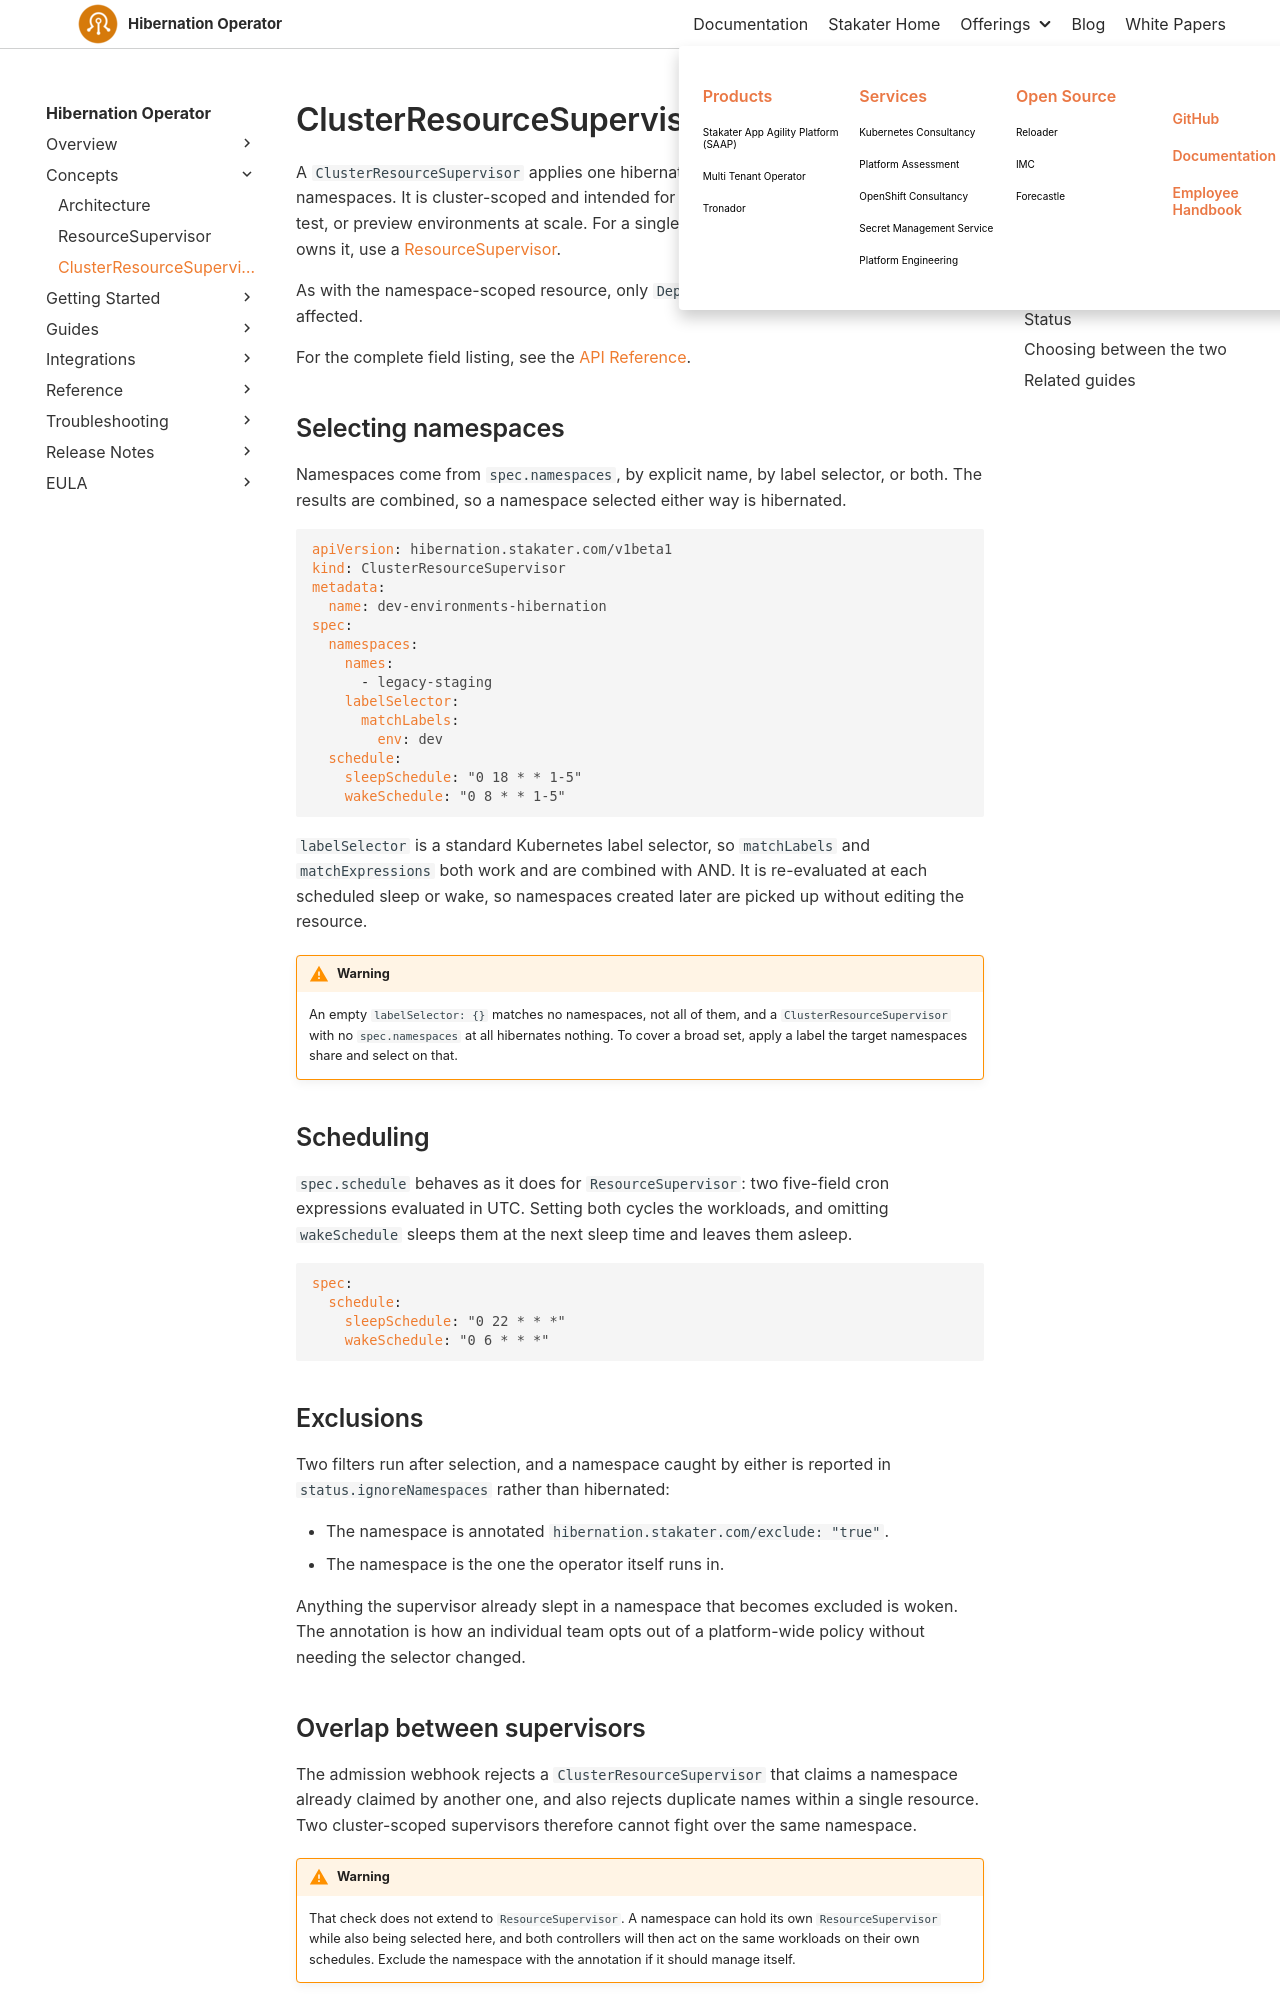

repository: stakater/hibernation-operator-docs · page: 0.1/concepts/cluster-resource-supervisor.html · generator: mkdocs

# ClusterResourceSupervisor

A `ClusterResourceSupervisor` applies one hibernation schedule to a group of namespaces. It is cluster-scoped and intended for platform teams parking development, test, or preview environments at scale. For a single namespace managed by the team that owns it, use a [ResourceSupervisor](resource-supervisor.md).

As with the namespace-scoped resource, only `Deployments` and `StatefulSets` are affected.

For the complete field listing, see the [API Reference](../reference/api.md).

## Selecting namespaces

Namespaces come from `spec.namespaces`, by explicit name, by label selector, or both. The results are combined, so a namespace selected either way is hibernated.

```yaml
apiVersion: hibernation.stakater.com/v1beta1
kind: ClusterResourceSupervisor
metadata:
  name: dev-environments-hibernation
spec:
  namespaces:
    names:
      - legacy-staging
    labelSelector:
      matchLabels:
        env: dev
  schedule:
    sleepSchedule: "0 18 * * 1-5"
    wakeSchedule: "0 8 * * 1-5"
```

`labelSelector` is a standard Kubernetes label selector, so `matchLabels` and `matchExpressions` both work and are combined with AND. It is re-evaluated at each scheduled sleep or wake, so namespaces created later are picked up without editing the resource.

!!! warning
    An empty `labelSelector: {}` matches no namespaces, not all of them, and a `ClusterResourceSupervisor` with no `spec.namespaces` at all hibernates nothing. To cover a broad set, apply a label the target namespaces share and select on that.

## Scheduling

`spec.schedule` behaves as it does for `ResourceSupervisor`: two five-field cron expressions evaluated in UTC. Setting both cycles the workloads, and omitting `wakeSchedule` sleeps them at the next sleep time and leaves them asleep.

```yaml
spec:
  schedule:
    sleepSchedule: "0 22 * * *"
    wakeSchedule: "0 6 * * *"
```

## Exclusions

Two filters run after selection, and a namespace caught by either is reported in `status.ignoreNamespaces` rather than hibernated:

- The namespace is annotated `hibernation.stakater.com/exclude: "true"`.
- The namespace is the one the operator itself runs in.

Anything the supervisor already slept in a namespace that becomes excluded is woken. The annotation is how an individual team opts out of a platform-wide policy without needing the selector changed.
